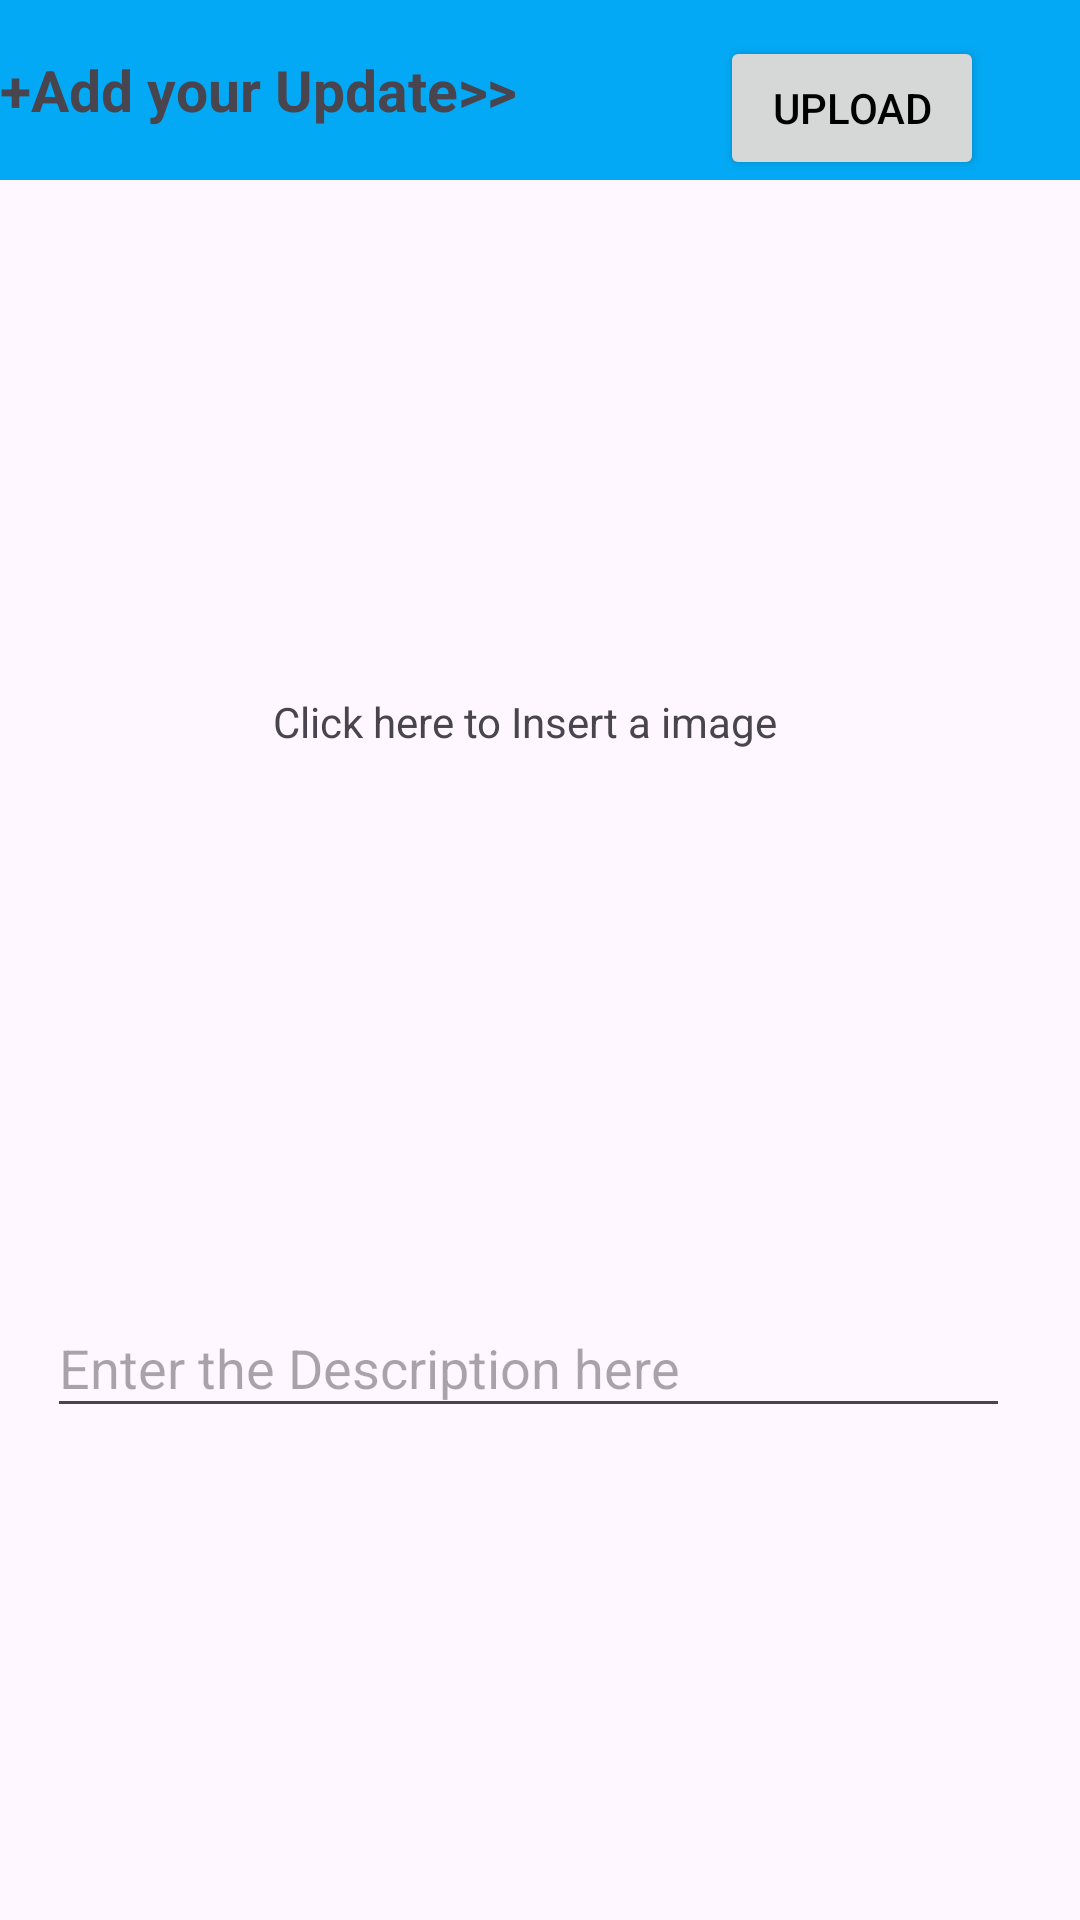

Layout XML and referenced resources for this Android screen:
<!-- AndroidManifest.xml: application theme Theme.Notiii -->
<!-- res/layout/activity_status_actvity.xml -->
<?xml version="1.0" encoding="utf-8"?>
<androidx.constraintlayout.widget.ConstraintLayout xmlns:android="http://schemas.android.com/apk/res/android"
    xmlns:app="http://schemas.android.com/apk/res-auto"
    xmlns:tools="http://schemas.android.com/tools"
    android:layout_width="match_parent"
    android:layout_height="match_parent"
    tools:context=".StatusActvity">


    <TextView
        android:id="@+id/textView26"
        android:layout_width="match_parent"
        android:layout_height="60dp"
        android:text="+Add your Update>>"
        android:textSize="19sp"
        android:textStyle="bold"
        android:gravity="center|start"
        android:background="@color/Blue"
        app:layout_constraintEnd_toEndOf="parent"
        app:layout_constraintStart_toStartOf="parent"
        app:layout_constraintTop_toTopOf="parent" />

    <ImageView
        android:id="@+id/imageView15"
        android:layout_width="321dp"
        android:layout_height="257dp"
        android:layout_marginTop="52dp"
        app:layout_constraintEnd_toEndOf="parent"
        app:layout_constraintHorizontal_bias="0.377"
        app:layout_constraintStart_toStartOf="parent"
        app:layout_constraintTop_toBottomOf="@+id/textView26"
          />

    <TextView
        android:id="@+id/textView27"
        android:layout_width="wrap_content"
        android:layout_height="wrap_content"
        android:text="Click here to Insert a image"
        app:layout_constraintBottom_toBottomOf="@+id/imageView15"
        app:layout_constraintEnd_toEndOf="@+id/imageView15"
        app:layout_constraintStart_toStartOf="@+id/imageView15"
        app:layout_constraintTop_toTopOf="@+id/imageView15" />

    <EditText
        android:id="@+id/editTextText5"
        android:layout_width="321dp"
        android:layout_height="43dp"
        android:layout_marginTop="64dp"
        android:ems="10"
        android:inputType="text"
        android:hint="Enter the Description here"
        app:layout_constraintEnd_toEndOf="parent"
        app:layout_constraintHorizontal_bias="0.404"
        app:layout_constraintStart_toStartOf="parent"
        app:layout_constraintTop_toBottomOf="@+id/imageView15" />

    <Button
        android:id="@+id/button7"
        android:layout_width="wrap_content"
        android:layout_height="wrap_content"
        android:layout_marginTop="12dp"
        android:textColor="@color/black"
        android:layout_marginEnd="32dp"
        android:text="Upload"
        app:layout_constraintEnd_toEndOf="parent"
        app:layout_constraintTop_toTopOf="parent" />
</androidx.constraintlayout.widget.ConstraintLayout>
<!-- resources referenced by this layout -->
<resources>
  <color name="Blue">#03A9F4</color>
  <color name="black">#FF000000</color>
  <style name="Theme.Notiii" parent="Base.Theme.Notiii" />
  <style name="Base.Theme.Notiii" parent="Theme.Material3.DayNight.NoActionBar">
          
          
          <item name="colorPrimary">#03A9F4</item>
      </style>
</resources>
